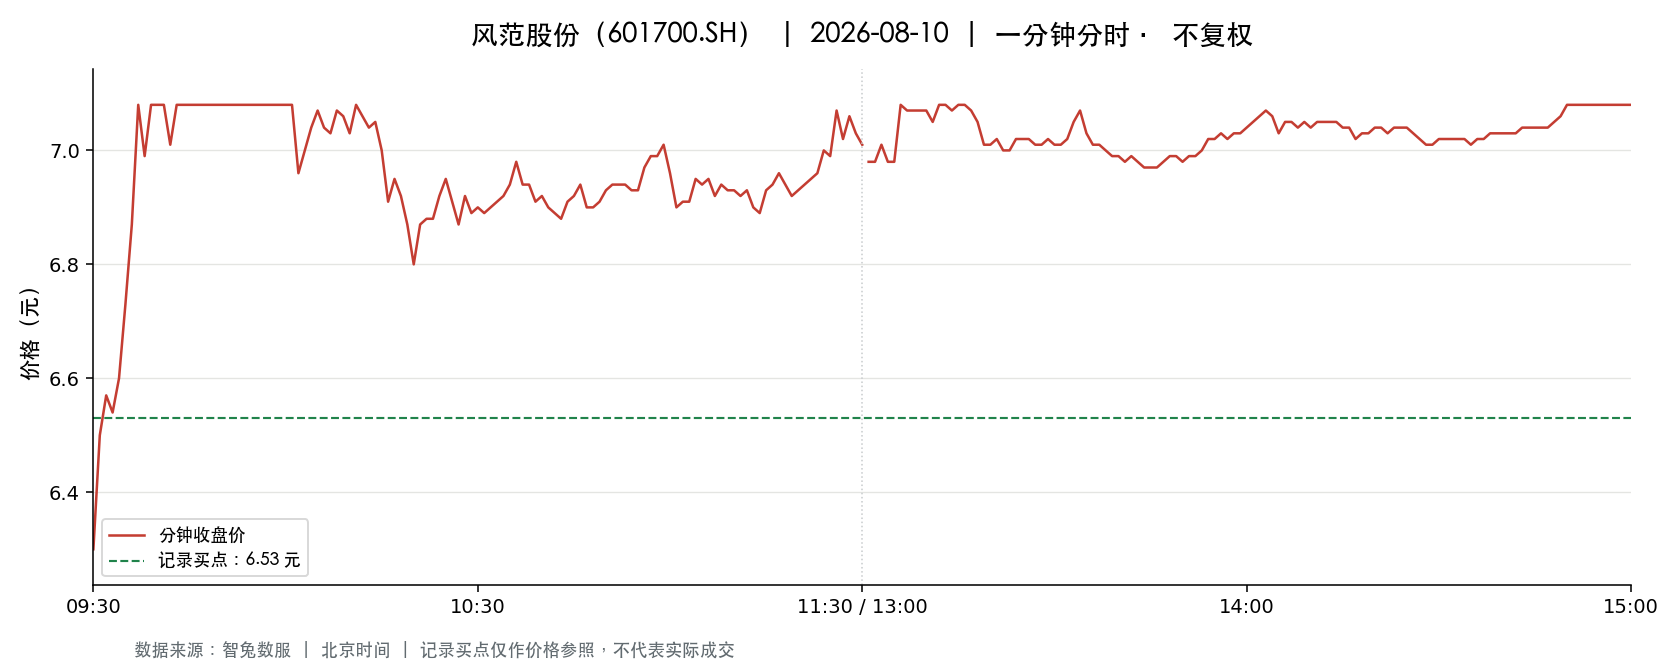

The table this chart was drawn from, first rows:
t, o, h, l, c, v, a, pc, sf
2026-08-10 09:30:00, 6.3, 6.3, 6.3, 6.3, 105360, 66376742, 6.44, 0.0
2026-08-10 09:31:00, 6.36, 6.5, 6.34, 6.5, 107184, 68819139, 6.3, 0.0
2026-08-10 09:32:00, 6.51, 6.65, 6.51, 6.57, 110616, 72656570, 6.5, 0.0
2026-08-10 09:33:00, 6.54, 6.62, 6.49, 6.54, 62262, 40794667, 6.57, 0.0
2026-08-10 09:34:00, 6.51, 6.65, 6.51, 6.6, 58342, 38426189, 6.54, 0.0
2026-08-10 09:35:00, 6.61, 6.76, 6.6, 6.73, 55982, 37227414, 6.6, 0.0
2026-08-10 09:36:00, 6.73, 6.87, 6.66, 6.87, 76186, 51468890, 6.73, 0.0
2026-08-10 09:37:00, 6.88, 7.08, 6.88, 7.08, 285882, 201250779, 6.87, 0.0
2026-08-10 09:38:00, 7.06, 7.08, 6.99, 6.99, 188843, 133562738, 7.08, 0.0
2026-08-10 09:39:00, 6.98, 7.08, 6.98, 7.08, 85940, 60550486, 6.99, 0.0
2026-08-10 09:40:00, 7.08, 7.08, 7.08, 7.08, 15754, 11153832, 7.08, 0.0
2026-08-10 09:41:00, 7.08, 7.08, 7.08, 7.08, 58997, 41769876, 7.08, 0.0
2026-08-10 09:42:00, 7.08, 7.08, 7.01, 7.01, 76025, 53724315, 7.08, 0.0
2026-08-10 09:43:00, 7.03, 7.08, 7.03, 7.08, 44644, 31572665, 7.01, 0.0
2026-08-10 09:44:00, 7.08, 7.08, 7.08, 7.08, 11536, 8167488, 7.08, 0.0
2026-08-10 09:45:00, 7.08, 7.08, 7.08, 7.08, 8704, 6162432, 7.08, 0.0
2026-08-10 09:46:00, 7.08, 7.08, 7.08, 7.08, 2320, 1642560, 7.08, 0.0
2026-08-10 09:47:00, 7.08, 7.08, 7.08, 7.08, 3422, 2422776, 7.08, 0.0
2026-08-10 09:48:00, 7.08, 7.08, 7.08, 7.08, 2988, 2115504, 7.08, 0.0
2026-08-10 09:49:00, 7.08, 7.08, 7.08, 7.08, 2781, 1968948, 7.08, 0.0
2026-08-10 09:50:00, 7.08, 7.08, 7.08, 7.08, 2382, 1686456, 7.08, 0.0
2026-08-10 09:51:00, 7.08, 7.08, 7.08, 7.08, 2102, 1488216, 7.08, 0.0
2026-08-10 09:52:00, 7.08, 7.08, 7.08, 7.08, 2564, 1815312, 7.08, 0.0
2026-08-10 09:53:00, 7.08, 7.08, 7.08, 7.08, 1999, 1415292, 7.08, 0.0
2026-08-10 09:54:00, 7.08, 7.08, 7.08, 7.08, 1187, 840396, 7.08, 0.0
2026-08-10 09:55:00, 7.08, 7.08, 7.08, 7.08, 1777, 1258470, 7.08, 0.0
2026-08-10 09:56:00, 7.08, 7.08, 7.08, 7.08, 5163, 3655404, 7.08, 0.0
2026-08-10 09:57:00, 7.08, 7.08, 7.08, 7.08, 16430, 11632440, 7.08, 0.0
2026-08-10 09:58:00, 7.08, 7.08, 7.08, 7.08, 1956, 1384848, 7.08, 0.0
2026-08-10 09:59:00, 7.08, 7.08, 7.08, 7.08, 3205, 2269140, 7.08, 0.0
2026-08-10 10:00:00, 7.08, 7.08, 7.08, 7.08, 2299, 1627692, 7.08, 0.0
2026-08-10 10:01:00, 7.08, 7.08, 7.08, 7.08, 5513, 3903204, 7.08, 0.0
2026-08-10 10:02:00, 7.08, 7.08, 6.95, 6.96, 89845, 63450856, 7.08, 0.0
2026-08-10 10:03:00, 6.96, 7.03, 6.96, 7.0, 41689, 29193826, 6.96, 0.0
2026-08-10 10:04:00, 7.03, 7.08, 7.02, 7.04, 47732, 33694104, 7.0, 0.0
2026-08-10 10:05:00, 7.04, 7.08, 7.04, 7.07, 49630, 35079407, 7.04, 0.0
2026-08-10 10:06:00, 7.07, 7.08, 7.04, 7.04, 26762, 18923307, 7.07, 0.0
2026-08-10 10:07:00, 7.04, 7.05, 7.01, 7.03, 12088, 8498003, 7.04, 0.0
2026-08-10 10:08:00, 7.02, 7.08, 7.02, 7.07, 32816, 23203010, 7.03, 0.0
2026-08-10 10:09:00, 7.05, 7.07, 7.05, 7.06, 12154, 8579580, 7.07, 0.0
2026-08-10 10:10:00, 7.06, 7.06, 7.03, 7.03, 10837, 7627225, 7.06, 0.0
2026-08-10 10:11:00, 7.03, 7.08, 7.02, 7.08, 36403, 25741290, 7.03, 0.0
2026-08-10 10:12:00, 7.08, 7.08, 7.06, 7.06, 151350, 107152911, 7.08, 0.0
2026-08-10 10:13:00, 7.04, 7.08, 7.04, 7.04, 14689, 10375746, 7.06, 0.0
2026-08-10 10:14:00, 7.06, 7.08, 7.04, 7.05, 20646, 14593613, 7.04, 0.0
2026-08-10 10:15:00, 7.05, 7.05, 7.0, 7.0, 14557, 10227339, 7.05, 0.0
2026-08-10 10:16:00, 7.01, 7.01, 6.91, 6.91, 14536, 10131772, 7.0, 0.0
2026-08-10 10:17:00, 6.93, 6.97, 6.92, 6.95, 18983, 13180003, 6.91, 0.0
2026-08-10 10:18:00, 6.96, 6.96, 6.92, 6.92, 10279, 7132538, 6.95, 0.0
2026-08-10 10:19:00, 6.91, 6.91, 6.86, 6.87, 18272, 12589901, 6.92, 0.0
2026-08-10 10:20:00, 6.86, 6.86, 6.8, 6.8, 12425, 8493624, 6.87, 0.0
2026-08-10 10:21:00, 6.8, 6.88, 6.8, 6.87, 17945, 12260433, 6.8, 0.0
2026-08-10 10:22:00, 6.88, 6.92, 6.88, 6.88, 10815, 7453531, 6.87, 0.0
2026-08-10 10:23:00, 6.88, 6.88, 6.86, 6.88, 6878, 4724625, 6.88, 0.0
2026-08-10 10:24:00, 6.88, 6.94, 6.88, 6.92, 5737, 3965177, 6.88, 0.0
2026-08-10 10:25:00, 6.93, 6.96, 6.93, 6.95, 10673, 7399619, 6.92, 0.0
2026-08-10 10:26:00, 6.92, 6.92, 6.85, 6.91, 3894, 2678418, 6.95, 0.0
2026-08-10 10:27:00, 6.91, 6.91, 6.86, 6.87, 4010, 2757157, 6.91, 0.0
2026-08-10 10:28:00, 6.87, 6.92, 6.87, 6.92, 3744, 2580204, 6.87, 0.0
2026-08-10 10:29:00, 6.92, 6.92, 6.88, 6.89, 2885, 1988957, 6.92, 0.0
... 181 more rows
